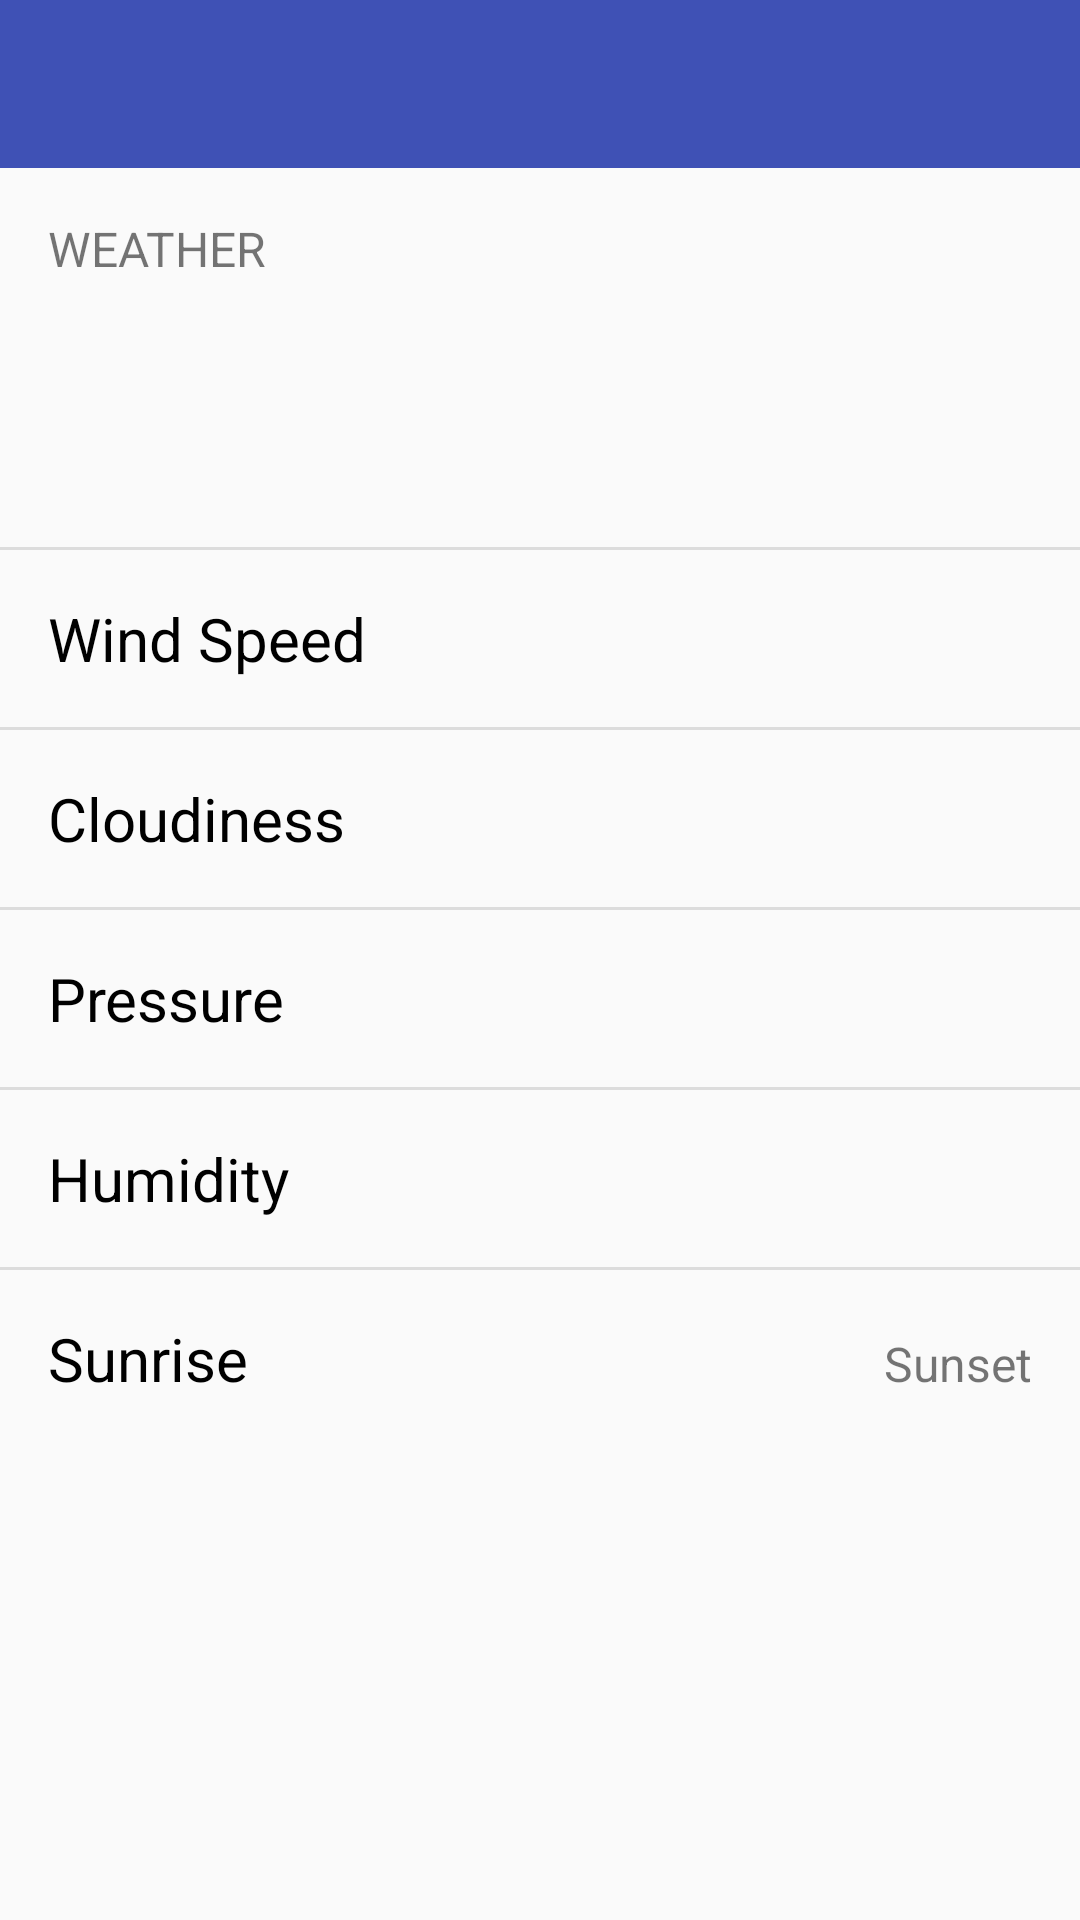

The Android layout XML behind this screen, and the referenced resources:
<!-- AndroidManifest.xml: application theme AppTheme -->
<!-- res/layout/activity_weather_details.xml -->
<LinearLayout xmlns:android="http://schemas.android.com/apk/res/android"
    xmlns:tools="http://schemas.android.com/tools"
    android:layout_width="match_parent"
    android:layout_height="match_parent"
    android:orientation="vertical"
    tools:context="com.demo.weatherapp.ui.WeatherDetailsActivity">

    <include layout="@layout/toolbar" />

    <ScrollView
        android:layout_width="match_parent"
        android:layout_height="match_parent">

        <LinearLayout
            android:layout_width="match_parent"
            android:layout_height="match_parent"
            android:orientation="vertical">

            <TextView
                android:layout_width="wrap_content"
                android:layout_height="wrap_content"
                android:layout_marginLeft="16dp"
                android:layout_marginTop="16dp"
                android:text="@string/label_weather"
                android:textAllCaps="true"
                android:textSize="16sp"/>

            <LinearLayout
                android:layout_width="match_parent"
                android:layout_height="wrap_content"
                android:layout_margin="16dp"
                android:orientation="horizontal">

                <LinearLayout
                    android:layout_width="0dp"
                    android:layout_height="wrap_content"
                    android:layout_weight="0.7"
                    android:orientation="vertical">

                    <TextView
                        android:id="@+id/temperatureMainTV"
                        android:layout_width="wrap_content"
                        android:layout_height="wrap_content"
                        android:layout_marginBottom="8dp"
                        android:textColor="@color/black"
                        android:textSize="20sp"
                        tools:text="Partly Cloud" />

                    <TextView
                        android:id="@+id/temperatureDescTV"
                        android:layout_width="wrap_content"
                        android:layout_height="wrap_content"
                        android:textSize="16sp"
                        tools:text="Partly Cloud Partly CloudPartly CloudPartly CloudPartly CloudPartly CloudPartly CloudPartly CloudPartly CloudPartly CloudPartly CloudPartly CloudPartly Cloud" />
                </LinearLayout>

                <TextView
                    android:id="@+id/temperatureTV"
                    android:layout_width="0dp"
                    android:layout_height="wrap_content"
                    android:layout_weight="0.3"
                    android:gravity="center"
                    android:textColor="@color/black"
                    android:textSize="32sp"
                    tools:text="91 F" />
            </LinearLayout>

            <View
                android:layout_width="match_parent"
                android:layout_height="1dp"
                android:background="?android:attr/listDivider" />

            <LinearLayout
                android:layout_width="match_parent"
                android:layout_height="wrap_content"
                android:layout_margin="16dp"
                android:orientation="horizontal">

                <TextView
                    android:layout_width="0dp"
                    android:layout_height="wrap_content"
                    android:layout_weight="0.5"
                    android:text="@string/label_wind_speed"
                    android:textColor="@color/black"
                    android:textSize="20sp" />

                <TextView
                    android:id="@+id/windSpeedTV"
                    android:layout_width="0dp"
                    android:layout_height="wrap_content"
                    android:layout_weight="0.5"
                    android:gravity="right"
                    tools:text="1 m/s"
                    android:textSize="16sp"/>
            </LinearLayout>

            <View
                android:layout_width="match_parent"
                android:layout_height="1dp"
                android:background="?android:attr/listDivider" />

            <LinearLayout
                android:layout_width="match_parent"
                android:layout_height="wrap_content"
                android:layout_margin="16dp"
                android:orientation="horizontal">

                <TextView
                    android:layout_width="0dp"
                    android:layout_height="wrap_content"
                    android:layout_weight="0.5"
                    android:text="@string/label_cloudiness"
                    android:textColor="@color/black"
                    android:textSize="20sp" />

                <TextView
                    android:id="@+id/cloudinessTV"
                    android:layout_width="0dp"
                    android:layout_height="wrap_content"
                    android:layout_weight="0.5"
                    android:gravity="right"
                    tools:text="Temporal Artery"
                    android:textSize="16sp"/>
            </LinearLayout>

            <View
                android:layout_width="match_parent"
                android:layout_height="1dp"
                android:background="?android:attr/listDivider" />

            <LinearLayout
                android:layout_width="match_parent"
                android:layout_height="wrap_content"
                android:layout_margin="16dp"
                android:orientation="horizontal">

                <TextView
                    android:layout_width="0dp"
                    android:layout_height="wrap_content"
                    android:layout_weight="0.5"
                    android:text="@string/label_pressure"
                    android:textColor="@color/black"
                    android:textSize="20sp" />

                <TextView
                    android:id="@+id/pressureTV"
                    android:layout_width="0dp"
                    android:layout_height="wrap_content"
                    android:layout_weight="0.5"
                    android:gravity="right"
                    tools:text="1035 hpa"
                    android:textSize="16sp"/>
            </LinearLayout>

            <View
                android:layout_width="match_parent"
                android:layout_height="1dp"
                android:background="?android:attr/listDivider" />

            <LinearLayout
                android:layout_width="match_parent"
                android:layout_height="wrap_content"
                android:layout_margin="16dp"
                android:orientation="horizontal">

                <TextView
                    android:layout_width="0dp"
                    android:layout_height="wrap_content"
                    android:layout_weight="0.5"
                    android:text="@string/label_humidity"
                    android:textColor="@color/black"
                    android:textSize="20sp" />

                <TextView
                    android:id="@+id/humidityTV"
                    android:layout_width="0dp"
                    android:layout_height="wrap_content"
                    android:layout_weight="0.5"
                    android:gravity="right"
                    tools:text="93%"
                    android:textSize="16sp"/>
            </LinearLayout>

            <View
                android:layout_width="match_parent"
                android:layout_height="1dp"
                android:background="?android:attr/listDivider" />

            <LinearLayout
                android:layout_width="match_parent"
                android:layout_height="wrap_content"
                android:layout_margin="16dp"
                android:orientation="horizontal">

                <TextView
                    android:layout_width="0dp"
                    android:layout_height="wrap_content"
                    android:layout_weight="0.5"
                    android:text="@string/label_sunrise"
                    android:textColor="@color/black"
                    android:textSize="20sp" />

                <TextView
                    android:id="@+id/sunriseTV"
                    android:layout_width="0dp"
                    android:layout_height="wrap_content"
                    android:layout_weight="0.5"
                    android:gravity="right"
                    android:text="Sunset"
                    android:textSize="16sp"/>
            </LinearLayout>

            <TextView
                android:id="@+id/cityNameTV"
                android:layout_width="wrap_content"
                android:layout_height="wrap_content"
                android:layout_margin="16dp"
                tools:text="Measured : California"
                android:textSize="16sp"/>
        </LinearLayout>
    </ScrollView>
</LinearLayout>
<!-- res/layout/toolbar.xml (included above) -->
<?xml version="1.0" encoding="utf-8"?>
<android.support.v7.widget.Toolbar xmlns:android="http://schemas.android.com/apk/res/android"
    xmlns:app="http://schemas.android.com/apk/res-auto"
    android:id="@+id/toolbar"
    android:layout_width="match_parent"
    android:layout_height="?attr/actionBarSize"
    android:background="@color/primary_500"
    android:theme="@style/ThemeOverlay.AppCompat.Dark.ActionBar"
    app:popupTheme="@style/ThemeOverlay.AppCompat.Light" />
<!-- resources referenced by this layout -->
<resources>
  <color name="black">#000000</color>
  <color name="primary_500">#3F51B5</color>
  <string name="label_cloudiness">Cloudiness</string>
  <string name="label_humidity">Humidity</string>
  <string name="label_pressure">Pressure</string>
  <string name="label_sunrise">Sunrise</string>
  <string name="label_weather">Weather</string>
  <string name="label_wind_speed">Wind Speed</string>
  <style name="AppTheme" parent="Base.MyTheme" />
  <style name="Base.MyTheme" parent="Theme.AppCompat.Light.NoActionBar">
          <item name="colorAccent">@color/secondary</item>
          <item name="windowActionBar">false</item>
          <item name="windowActionBarOverlay">true</item>
          <item name="android:windowNoTitle">true</item>
      </style>
  <color name="secondary">#4DB6AC</color>
</resources>
